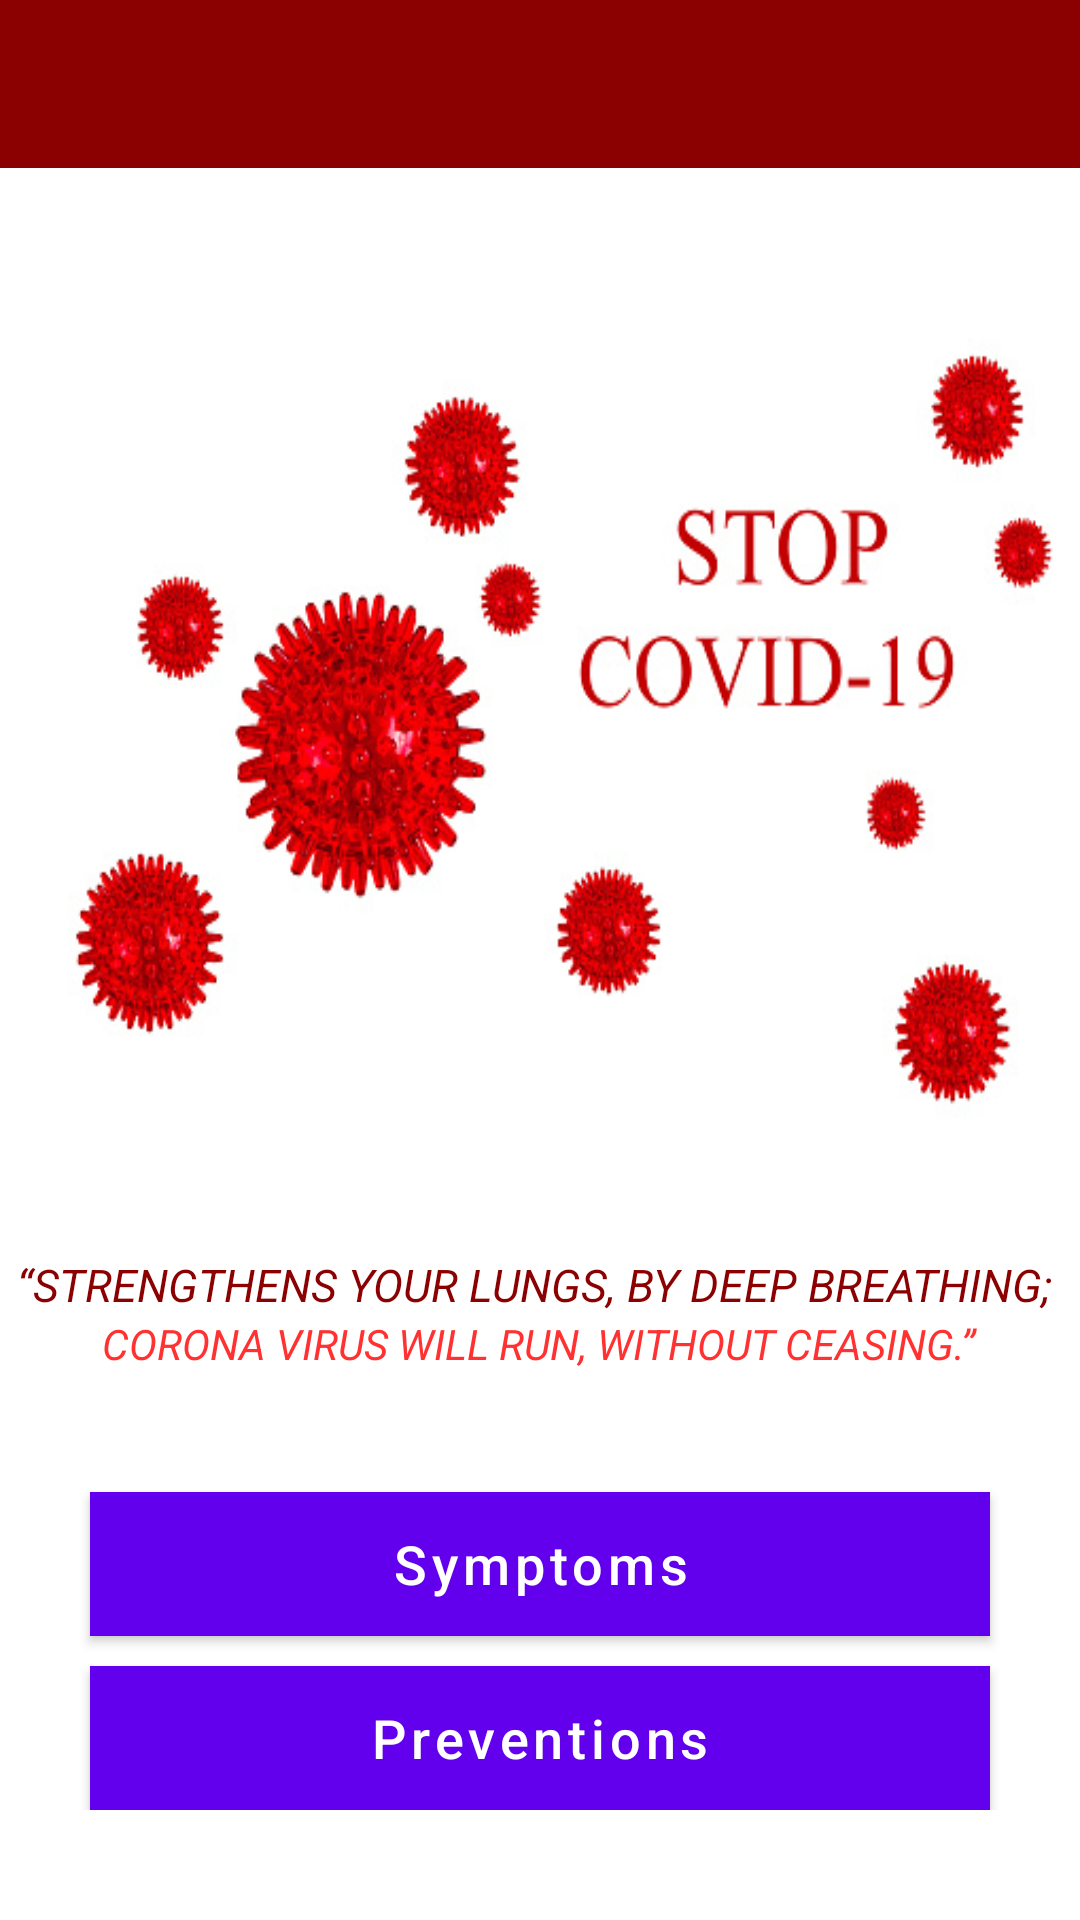

Produce the Android XML layout that renders to this screen, including the resource entries it uses.
<!-- AndroidManifest.xml: application theme Theme.GraminKendra -->
<!-- res/layout/activity_symtoms_and_instructions.xml -->
<?xml version="1.0" encoding="utf-8"?>
<ScrollView
    xmlns:android="http://schemas.android.com/apk/res/android"
    xmlns:app="http://schemas.android.com/apk/res-auto"
    xmlns:tools="http://schemas.android.com/tools"
    android:layout_width="match_parent"
    android:orientation="vertical"
    android:layout_height="match_parent">

    <LinearLayout
        android:layout_width="match_parent"
        android:layout_height="match_parent"

        android:orientation="vertical"
        android:background="@color/white"
        android:gravity="center_horizontal"

       >

        <androidx.appcompat.widget.Toolbar
            android:id="@+id/toolbarSymptomsAndInstruction"
            android:layout_width="match_parent"
            android:layout_height="?attr/actionBarSize"
            app:titleTextColor="@color/white"
            android:background="#8B0000"


            />

        <ImageView
            android:layout_width="match_parent"
            android:layout_height="290dp"
            android:layout_marginTop="50sp"
            android:scaleType="fitXY"
            android:src="@drawable/stopcovid" />
        <TextView
            android:layout_width="wrap_content"
            android:layout_height="wrap_content"
            android:text="“STRENGTHENS YOUR LUNGS, BY DEEP BREATHING; "

            android:textSize="15sp"
            android:textColor="#8B0000"
            android:layout_marginTop="22dp"
            android:textStyle="italic"/>
        <TextView
            android:layout_width="wrap_content"
            android:layout_height="wrap_content"
            android:text="CORONA VIRUS WILL RUN, WITHOUT CEASING.”"
            android:textSize="14sp"
            android:textColor="#FF3131"

            android:textStyle="italic"/>




        <Button

            android:layout_width="300sp"
            android:layout_height="wrap_content"
            android:text="Symptoms"
            android:layout_marginTop="40sp"
            android:textAllCaps="false"
            android:textSize="18sp"
            android:id="@+id/SymptomButton"
android:background="#F6412D"
            android:backgroundTint="#F6412D"

            />

        <Button
            android:layout_width="300sp"
            android:layout_height="wrap_content"
            android:text="Preventions"
            android:textAllCaps="false"
            android:id="@+id/PreviousButton"
            android:layout_marginTop="10sp"
            android:textSize="18sp"
            android:background="#FF5607"

            />
    </LinearLayout>

</ScrollView>
<!-- resources referenced by this layout -->
<resources>
  <color name="white">#FFFFFFFF</color>
  <!-- drawable stopcovid: jpg bitmap (drawable, 72493 bytes) -->
  <style name="Theme.GraminKendra" parent="Theme.MaterialComponents.DayNight.DarkActionBar">
          
          <item name="colorPrimary">@color/purple_500</item>
          <item name="colorPrimaryVariant">@color/purple_700</item>
          <item name="colorOnPrimary">@color/white</item>
          
          <item name="colorSecondary">@color/teal_200</item>
          <item name="colorSecondaryVariant">@color/teal_700</item>
          <item name="colorOnSecondary">@color/black</item>
          
          <item name="android:statusBarColor" tools:targetApi="l">?attr/colorPrimaryVariant</item>
          
      </style>
  <color name="purple_500">#FF6200EE</color>
  <color name="purple_700">#FF3700B3</color>
  <color name="teal_200">#FF03DAC5</color>
  <color name="teal_700">#FF018786</color>
  <color name="black">#FF000000</color>
</resources>
